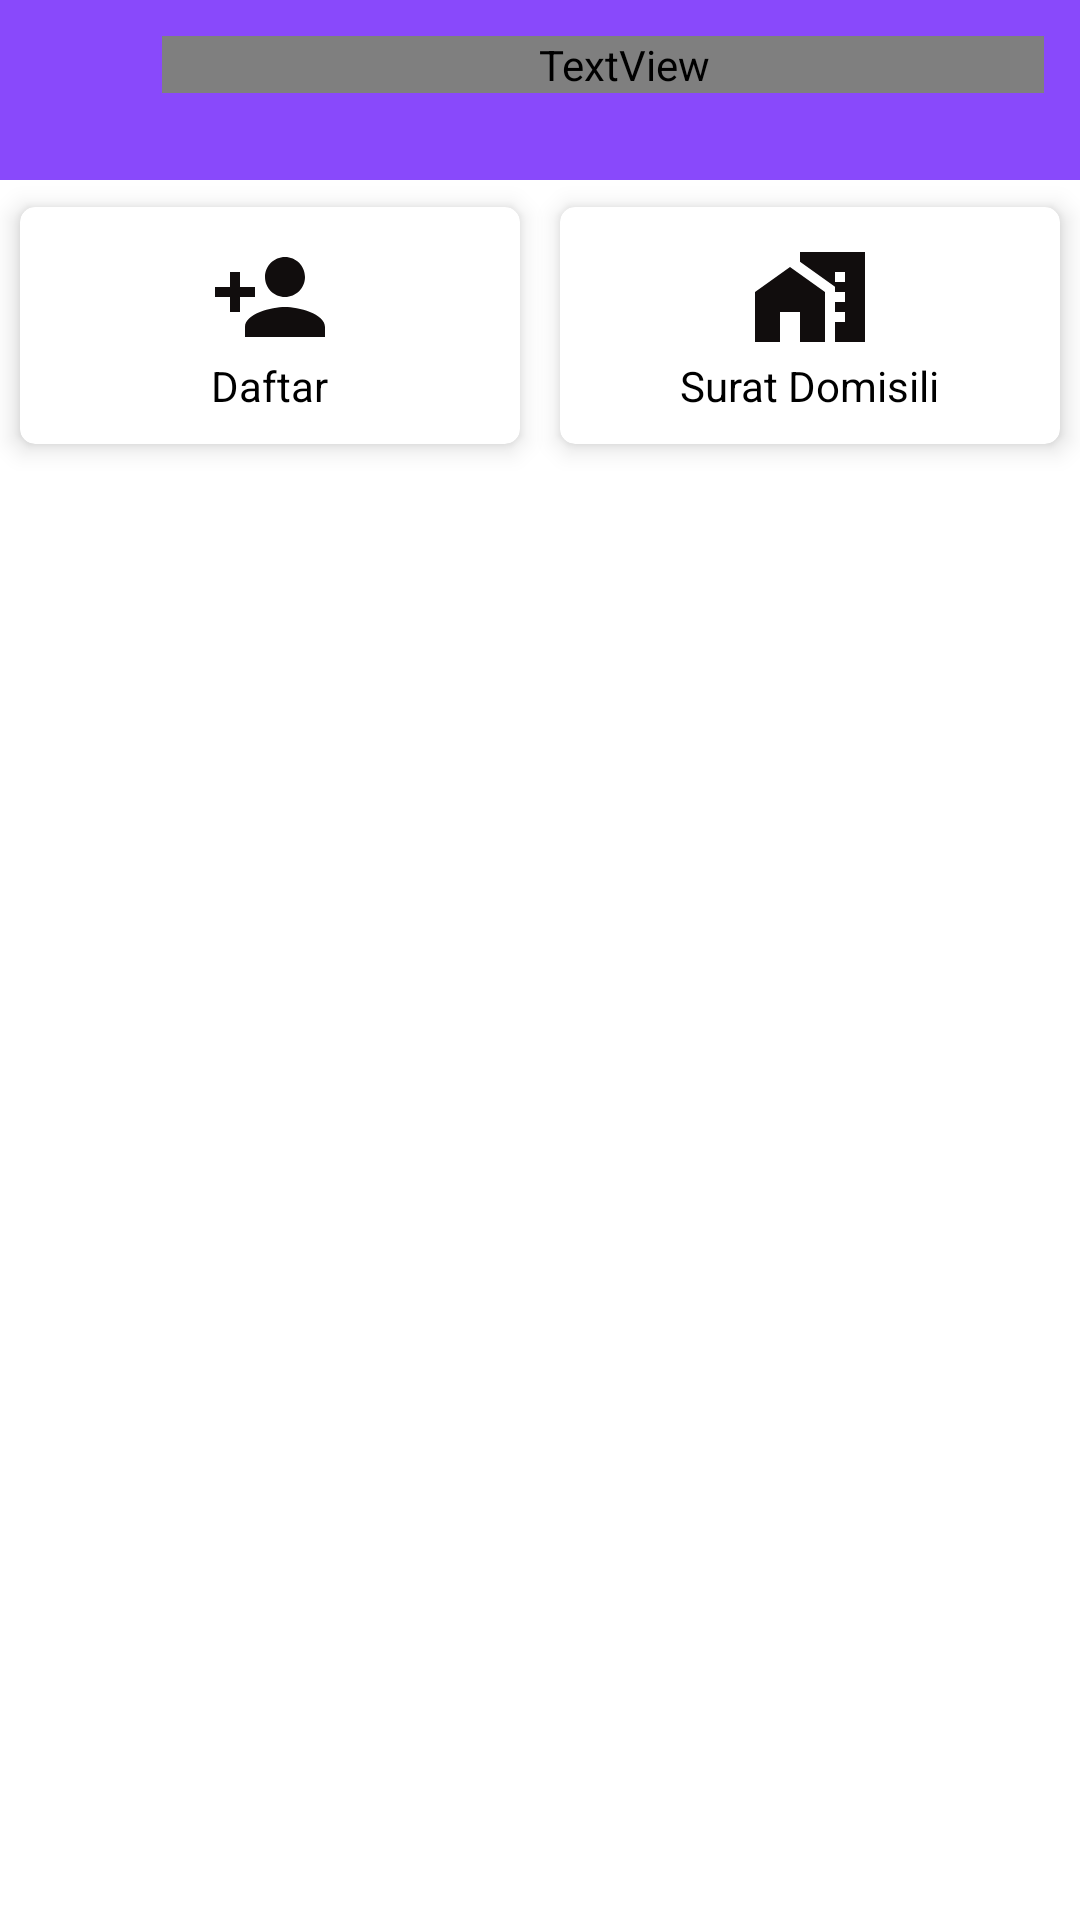

Write the Android layout XML for this screen, with the resource values it uses.
<!-- AndroidManifest.xml: application theme Theme.AplikasiRT01 -->
<!-- res/layout/activity_menu_utama.xml -->
<?xml version="1.0" encoding="utf-8"?>
<androidx.drawerlayout.widget.DrawerLayout
    xmlns:android="http://schemas.android.com/apk/res/android"
    xmlns:app="http://schemas.android.com/apk/res-auto"
    xmlns:tools="http://schemas.android.com/tools"
    android:layout_width="match_parent"
    android:layout_height="match_parent"
    android:id="@+id/drawer_layer"
    tools:context=".Menu_utama"
    android:orientation="vertical">

    <LinearLayout
        android:layout_width="match_parent"
        android:layout_height="match_parent"
        android:orientation="vertical">

        <include layout="@layout/menu_toolbar"/>

        <LinearLayout
            android:layout_width="match_parent"
            android:layout_height="wrap_content"
            android:orientation="vertical"
            android:gravity="center">

            <GridLayout
                android:id="@+id/gridLayout"
                android:layout_width="match_parent"
                android:layout_height="wrap_content"
                android:rowCount="1"
                android:columnCount="2"
                android:layout_gravity="center"
                android:alignmentMode="alignMargins"
                android:columnOrderPreserved="false">

                <androidx.cardview.widget.CardView
                    android:id="@+id/daftar"
                    android:layout_width="0dp"
                    android:layout_height="wrap_content"
                    android:layout_columnWeight="1"
                    android:layout_rowWeight="1"
                    app:cardElevation="5dp"
                    app:cardCornerRadius="5dp"
                    app:cardUseCompatPadding="true">

                    <LinearLayout
                        android:layout_width="match_parent"
                        android:layout_height="wrap_content"
                        android:orientation="vertical"
                        android:gravity="center_horizontal"
                        android:padding="10dp">

                        <ImageView
                            android:layout_width="40dp"
                            android:layout_height="40dp"
                            android:src="@drawable/baseline_person_add_24"/>
                        <TextView
                            android:layout_width="wrap_content"
                            android:layout_height="wrap_content"
                            android:text="Daftar"
                            android:textColor="@color/Black"/>
                    </LinearLayout>
                </androidx.cardview.widget.CardView>

                <androidx.cardview.widget.CardView
                    android:id="@+id/domisili"
                    android:layout_width="0dp"
                    android:layout_height="wrap_content"
                    android:layout_columnWeight="1"
                    android:layout_rowWeight="1"
                    app:cardElevation="5dp"
                    app:cardCornerRadius="5dp"
                    app:cardUseCompatPadding="true">

                    <LinearLayout
                        android:layout_width="match_parent"
                        android:layout_height="wrap_content"
                        android:orientation="vertical"
                        android:gravity="center_horizontal"
                        android:padding="10dp">

                        <ImageView
                            android:layout_width="40dp"
                            android:layout_height="40dp"
                            android:src="@drawable/baseline_home_work_24"/>
                        <TextView
                            android:layout_width="wrap_content"
                            android:layout_height="wrap_content"
                            android:text="Surat Domisili"
                            android:textColor="@color/Black"/>

                    </LinearLayout>
                </androidx.cardview.widget.CardView>
            </GridLayout>
        </LinearLayout>
    </LinearLayout>

    <RelativeLayout
        android:layout_width="300dp"
        android:layout_height="match_parent"
        android:layout_gravity="start">

        <include layout="@layout/nav_drawer"/>
    </RelativeLayout>

</androidx.drawerlayout.widget.DrawerLayout>
<!-- res/layout/menu_toolbar.xml (included above) -->
<?xml version="1.0" encoding="utf-8"?>

<LinearLayout xmlns:android="http://schemas.android.com/apk/res/android"
    android:layout_width="match_parent"
    android:layout_height="60dp"
    android:orientation="horizontal"
    android:padding="12dp"
    android:background="@color/oldblue">

    <ImageView
        android:layout_width="42dp"
        android:layout_height="36dp"
        android:onClick="ClickMenu"
        android:src="@drawable/baseline_menu_24"/>

    <TextView
        android:layout_width="308dp"
        android:layout_height="wrap_content"
        android:fontFamily="@font/poppins_bold"
        android:text="RT 01"
        android:textAlignment="center"
        android:textColor="@color/white"
        android:textSize="28dp"/>


</LinearLayout>
<!-- res/layout/nav_drawer.xml (included above) -->
<?xml version="1.0" encoding="utf-8"?>

<LinearLayout xmlns:android="http://schemas.android.com/apk/res/android"
    android:layout_width="match_parent"
    android:layout_height="match_parent"
    android:background="@color/white"
    android:orientation="vertical">

    <LinearLayout
        android:layout_width="match_parent"
        android:layout_height="180dp"
        android:background="@color/oldblue"
        android:orientation="horizontal">

        <LinearLayout
            android:layout_width="0dp"
            android:layout_height="match_parent"
            android:layout_weight="1">

        </LinearLayout>
        <LinearLayout
            android:layout_width="0dp"
            android:layout_height="match_parent"
            android:layout_weight="3">

            <de.hdodenhof.circleimageview.CircleImageView
                android:layout_width="match_parent"
                android:layout_height="match_parent"
                android:src="@drawable/home"/>

        </LinearLayout>
        <LinearLayout
            android:layout_width="0dp"
            android:layout_height="match_parent"
            android:layout_weight="6">

            <TextView
                android:layout_width="match_parent"
                android:layout_height="match_parent"
                android:text="  RT 01"
                android:gravity="center_vertical"
                android:fontFamily="@font/poppins_bold"
                android:textColor="@color/white"
                android:textSize="30dp"/>

        </LinearLayout>
        <LinearLayout
            android:layout_width="0dp"
            android:layout_height="match_parent"
            android:layout_weight="1">

        </LinearLayout>
    </LinearLayout>

        <LinearLayout
            android:onClick="dashboard"
            android:layout_width="match_parent"
            android:layout_height="wrap_content"
            android:orientation="horizontal"
            android:gravity="center_vertical">

            <TextView
                android:layout_width="3dp"
                android:layout_height="wrap_content"
                android:layout_marginStart="16dp"
                android:layout_weight="1"
                android:padding="12dp"
                android:text=" DashBoard"
                android:fontFamily="@font/poppins_bold"
                />
            <ImageView
                android:layout_width="wrap_content"
                android:layout_height="wrap_content"
                android:layout_marginEnd="40px"
                android:src="@drawable/baseline_dashboard_24"/>

        </LinearLayout>

    <LinearLayout
        android:onClick="info"
        android:layout_width="match_parent"
        android:layout_height="wrap_content"
        android:orientation="horizontal"
        android:gravity="center_vertical">

        <TextView
            android:layout_width="3dp"
            android:layout_height="wrap_content"
            android:layout_marginStart="16dp"
            android:layout_weight="1"
            android:padding="12dp"
            android:text=" Info"
            android:fontFamily="@font/poppins_bold"
            />
        <ImageView
            android:layout_width="wrap_content"
            android:layout_height="wrap_content"
            android:layout_marginEnd="40px"
            android:src="@drawable/baseline_info_24"/>

    </LinearLayout>
    <LinearLayout
        android:onClick="logout"
        android:layout_width="match_parent"
        android:layout_height="wrap_content"
        android:orientation="horizontal"
        android:gravity="center_vertical">

        <TextView
            android:layout_width="3dp"
            android:layout_height="wrap_content"
            android:layout_marginStart="16dp"
            android:layout_weight="1"
            android:padding="12dp"
            android:text=" Logout"
            android:fontFamily="@font/poppins_bold"
            />
        <ImageView
            android:layout_width="wrap_content"
            android:layout_height="wrap_content"
            android:layout_marginEnd="40px"
            android:src="@drawable/baseline_logout_24"/>

    </LinearLayout>

    </LinearLayout>
<!-- resources referenced by this layout -->
<resources>
  <color name="Black">#000000</color>
  <color name="oldblue">#8949FB</color>
  <color name="white">#FFFFFFFF</color>
  <!-- drawable baseline_dashboard_24 (drawable) -->
  <vector android:height="24dp" android:tint="#110D0D"
      android:viewportHeight="24" android:viewportWidth="24"
      android:width="24dp" xmlns:android="http://schemas.android.com/apk/res/android">
      <path android:fillColor="@android:color/white" android:pathData="M3,13h8L11,3L3,3v10zM3,21h8v-6L3,15v6zM13,21h8L21,11h-8v10zM13,3v6h8L21,3h-8z"/>
  </vector>
  <!-- drawable baseline_home_work_24 (drawable) -->
  <vector android:height="24dp" android:tint="#110D0D"
      android:viewportHeight="24" android:viewportWidth="24"
      android:width="24dp" xmlns:android="http://schemas.android.com/apk/res/android">
      <path android:fillColor="@android:color/white" android:pathData="M1,11l0,10l5,0l0,-6l4,0l0,6l5,0l0,-10l-7,-5z"/>
      <path android:fillColor="@android:color/white" android:pathData="M10,3v1.97l7,5V11h2v2h-2v2h2v2h-2v4h6V3H10zM19,9h-2V7h2V9z"/>
  </vector>
  <!-- drawable baseline_info_24 (drawable) -->
  <vector android:height="24dp" android:tint="#110D0D"
      android:viewportHeight="24" android:viewportWidth="24"
      android:width="24dp" xmlns:android="http://schemas.android.com/apk/res/android">
      <path android:fillColor="@android:color/white" android:pathData="M12,2C6.48,2 2,6.48 2,12s4.48,10 10,10 10,-4.48 10,-10S17.52,2 12,2zM13,17h-2v-6h2v6zM13,9h-2L11,7h2v2z"/>
  </vector>
  <!-- drawable baseline_logout_24 (drawable) -->
  <vector android:autoMirrored="true" android:height="24dp"
      android:tint="#110D0D" android:viewportHeight="24"
      android:viewportWidth="24" android:width="24dp" xmlns:android="http://schemas.android.com/apk/res/android">
      <path android:fillColor="@android:color/white" android:pathData="M17,7l-1.41,1.41L18.17,11H8v2h10.17l-2.58,2.58L17,17l5,-5zM4,5h8V3H4c-1.1,0 -2,0.9 -2,2v14c0,1.1 0.9,2 2,2h8v-2H4V5z"/>
  </vector>
  <!-- drawable baseline_person_add_24 (drawable) -->
  <vector android:height="24dp" android:tint="#110D0D"
      android:viewportHeight="24" android:viewportWidth="24"
      android:width="24dp" xmlns:android="http://schemas.android.com/apk/res/android">
      <path android:fillColor="@android:color/white" android:pathData="M15,12c2.21,0 4,-1.79 4,-4s-1.79,-4 -4,-4 -4,1.79 -4,4 1.79,4 4,4zM6,10L6,7L4,7v3L1,10v2h3v3h2v-3h3v-2L6,10zM15,14c-2.67,0 -8,1.34 -8,4v2h16v-2c0,-2.66 -5.33,-4 -8,-4z"/>
  </vector>
  <!-- drawable home: jpeg bitmap (drawable, 8292 bytes) -->
  <style name="Theme.AplikasiRT01" parent="Base.Theme.AplikasiRT01" />
  <style name="Base.Theme.AplikasiRT01" parent="Theme.MaterialComponents.Light.NoActionBar">
          
          
      </style>
</resources>
